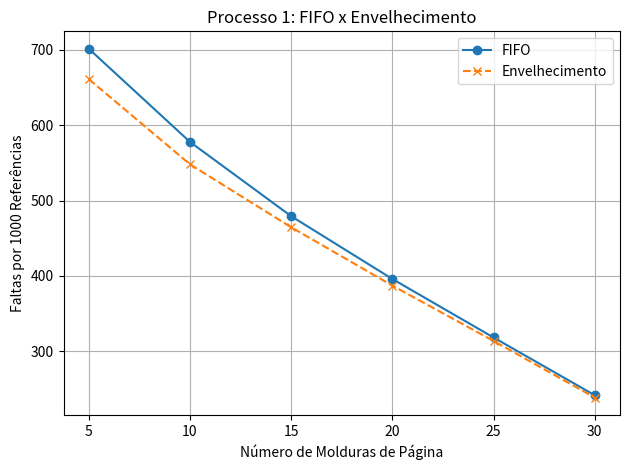
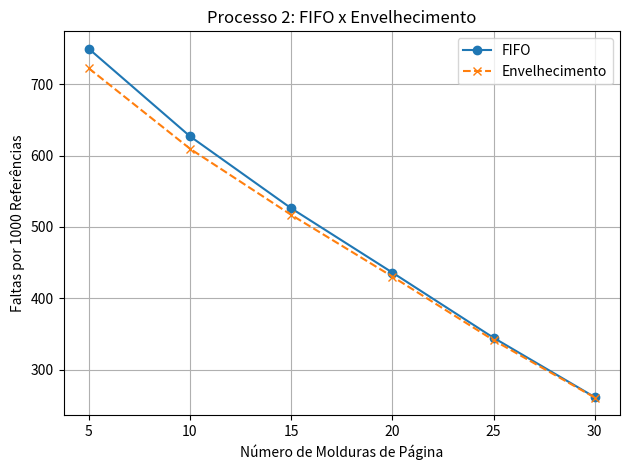
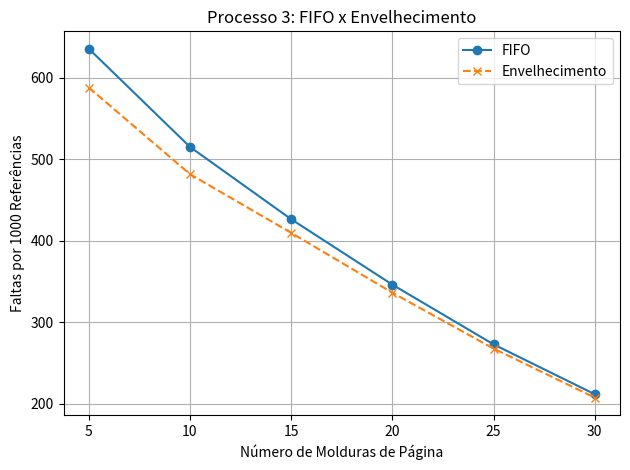
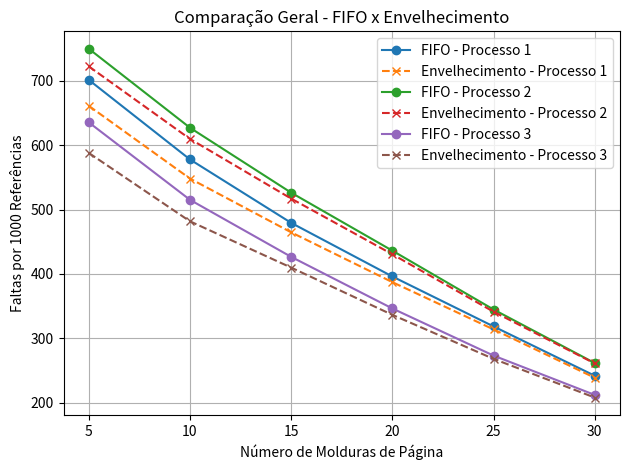

Write the Python code that produced these figures, in order.
import random
import matplotlib.pyplot as plt
import numpy as np

# Gerador de referências com distribuição Gaussiana (Normal)
def gerar_referencias_gaussiana(processos, max_paginas, tamanho_seq_total, fases_por_processo=5):
    sequencias = []
    for _ in range(processos):
        referencias = []
        tamanho_por_fase = tamanho_seq_total // fases_por_processo
        for _ in range(fases_por_processo):
            media = random.randint(0, max_paginas - 1)
            desvio = random.randint(15,25)
            fase = np.random.normal(loc=media, scale=desvio, size=tamanho_por_fase)
            fase = np.clip(np.round(fase), 0, max_paginas - 1).astype(int)
            referencias.extend(fase.tolist())
        sequencias.append(referencias)
    return sequencias

# Algoritmo FIFO
def fifo(referencias, molduras):
    memoria = []
    faltas = 0
    for pagina in referencias:
        if pagina not in memoria:
            faltas += 1
            if len(memoria) < molduras:
                memoria.append(pagina)
            else:
                memoria.pop(0)
                memoria.append(pagina)
    return faltas

# Algoritmo de Envelhecimento
def envelhecimento(referencias, molduras, bits=8):
    memoria = {}
    contador = {}
    faltas = 0

    for pagina in referencias:
        for p in contador:
            contador[p] >>= 1

        if pagina in memoria:
            contador[pagina] |= 1 << (bits - 1)
        else:
            faltas += 1
            if len(memoria) < molduras:
                memoria[pagina] = True
                contador[pagina] = 1 << (bits - 1)
            else:
                menos_usada = min(contador, key=contador.get)
                del memoria[menos_usada]
                del contador[menos_usada]
                memoria[pagina] = True
                contador[pagina] = 1 << (bits - 1)
    return faltas

def simular():
    processos = 3
    max_paginas = 50
    tamanho_seq = 10000
    molduras_teste = list(range(5, 31, 5))

    sequencias = gerar_referencias_gaussiana(processos, max_paginas, tamanho_seq_total=tamanho_seq)

    with open("referencias_gaussiana.txt", "w") as f:
        for i, seq in enumerate(sequencias):
            f.write(f"Processo {i+1}: {seq}\n")

    todos_resultados = []

    for i, seq in enumerate(sequencias):
        fifo_resultado = []
        envelhecimento_resultado = []

        for m in molduras_teste:
            faltas_fifo = fifo(seq, m)
            faltas_envelhecimento = envelhecimento(seq, m)
            fifo_resultado.append(faltas_fifo / (len(seq) / 1000))
            envelhecimento_resultado.append(faltas_envelhecimento / (len(seq) / 1000))

        todos_resultados.append((fifo_resultado, envelhecimento_resultado))

        plt.figure()
        plt.plot(molduras_teste, fifo_resultado, label="FIFO", marker='o')
        plt.plot(molduras_teste, envelhecimento_resultado, label="Envelhecimento", linestyle="--", marker='x')
        plt.xlabel("Número de Molduras de Página")
        plt.ylabel("Faltas por 1000 Referências")
        plt.title(f"Processo {i+1}: FIFO x Envelhecimento")
        plt.legend()
        plt.grid(True)
        plt.tight_layout()
        plt.savefig(f"grafico_processo_{i+1}.png")
        plt.show()

    plt.figure()
    for i, (fifo_resultado, envelhecimento_resultado) in enumerate(todos_resultados):
        plt.plot(molduras_teste, fifo_resultado, label=f"FIFO - Processo {i+1}", marker='o')
        plt.plot(molduras_teste, envelhecimento_resultado, label=f"Envelhecimento - Processo {i+1}", linestyle="--", marker='x')

    plt.xlabel("Número de Molduras de Página")
    plt.ylabel("Faltas por 1000 Referências")
    plt.title("Comparação Geral - FIFO x Envelhecimento")
    plt.legend()
    plt.grid(True)
    plt.tight_layout()
    plt.savefig("grafico_geral.png")
    plt.show()

if __name__ == "__main__":
    simular()
